Run: headless pygame with SDL's dummy video driver; simulated clock (each Clock.tick advances the game by its frame time, no real sleeping); random seed 0; keys injected as events and as key.get_pressed() state; no mouse input.
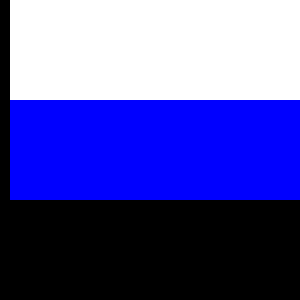
Frame 1 of 4 · flips 1–60 · no input
Frame 2 of 4 · flips 61–180 · tapped SPACE, RETURN · held RIGHT (→), D · screen unchanged from frame 1, image omitted
Frame 3 of 4 · flips 181–300 · held DOWN (↓), S · screen unchanged from frame 2, image omitted
Frame 4 of 4 · flips 301–420 · held LEFT (←), A, UP (↑), W · screen unchanged from frame 3, image omitted

The pygame program that drew these frames:

import pygame

pygame.init()

# Считываем размер окна
size = width, height = 300, 300
screen = pygame.display.set_mode(size)


def draw():
    # Задаем параметры прямоугольника
    rect_color = pygame.Color('white')
    rect_width = 0
    rect_point = [(0, 0), (300, 100)]
    # Рисуем прямоугольник
    pygame.draw.rect(screen, rect_color, rect_point, rect_width)

    rect_color = pygame.Color('blue')
    rect_width = 0
    rect_point = [(0, 100), (300, 100)]
    # Рисуем прямоугольник
    pygame.draw.rect(screen, rect_color, rect_point, rect_width)


    rect_color = pygame.Color('black')
    rect_width = 0
    rect_point = [(0, 0), (10, 300)]
    # Рисуем прямоугольник
    pygame.draw.rect(screen, rect_color, rect_point, rect_width)

draw()

while pygame.event.wait().type != pygame.QUIT:
    pygame.display.flip()

pygame.quit()
